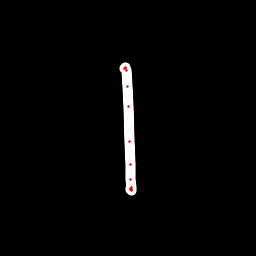

The data file committed next to this chart (first rows):
x, y, hover, eod
125, 68.61, 0.0, 0.0
125, 68.26, 0.0, 0.0
125.1, 67.7, 0.0, 0.0
125.6, 68.52, 0.0, 0.0
126.1, 70.56, 0.0, 0.0
127.5, 86.02, 0.0, 0.0
128.7, 106.6, 0.0, 0.0
129.5, 141.5, 0.0, 0.0
130, 164.2, 0.0, 0.0
130.9, 179.2, 0.0, 0.0
131.3, 187.9, 0.0, 0.0
131.5, 189.1, 0.0, 0.0
131.3, 190.2, 0.0, 0.0
131.1, 189.6, 0.0, 0.0
130.5, 189.2, 0.0, 0.0
130.3, 188.9, 0.0, 1.0
